Labelled photos from "dataset_split", an image-classification folder in FerdyOktavian/klasifikasi_sawit_efficientNetV2. The possible labels are: belum masak, masak, terlalu masak.

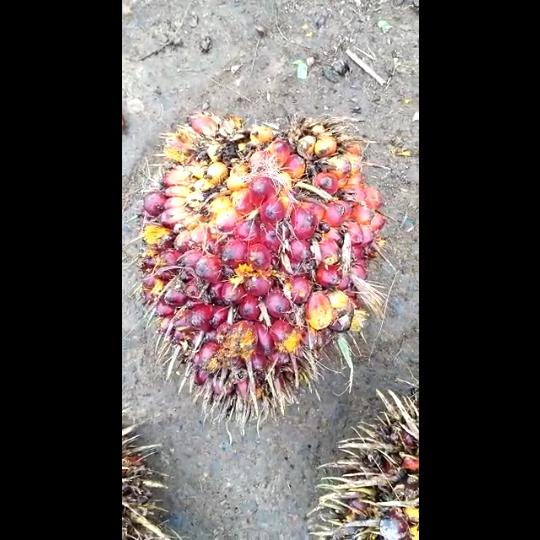
Label: masak

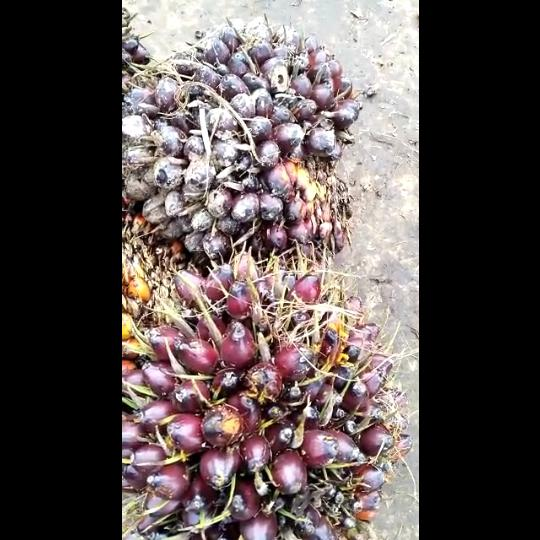
Label: belum masak

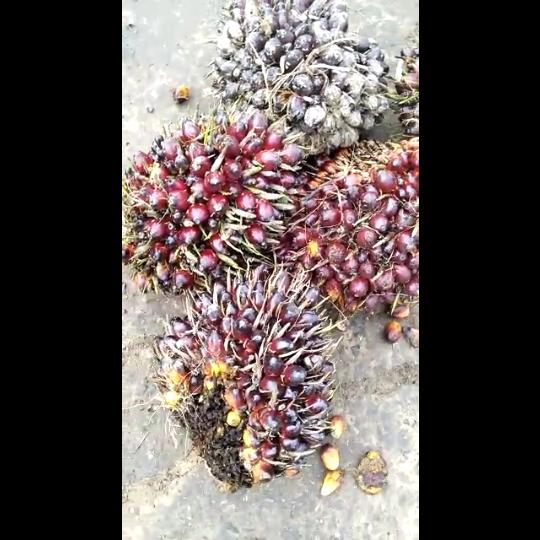
Label: belum masak

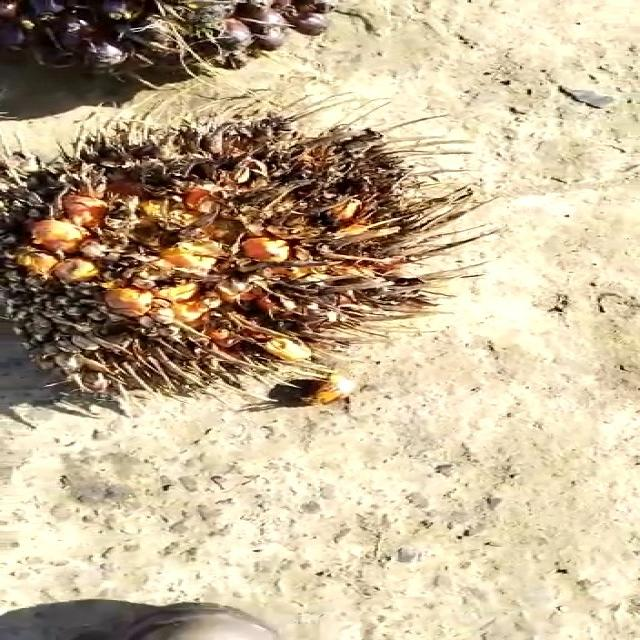
Label: terlalu masak

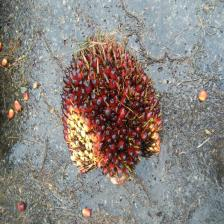
Label: masak

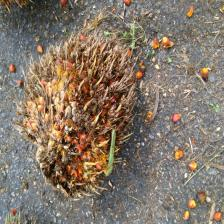
Label: terlalu masak
